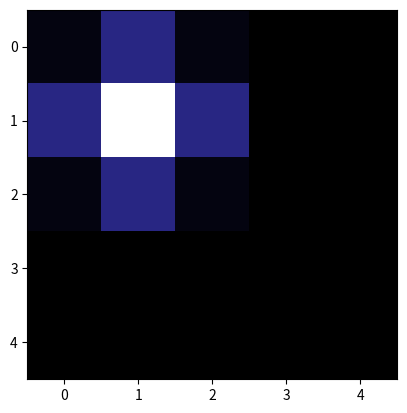

Reproduce this figure in Python.
import numpy as np
import matplotlib.pyplot as plt
import math

def gaussiankernel(size):
    sigma=0.5
    gaussiankernel=np.zeros((size,size),np.float32)
    for i in range (size):
        for j in range (size):
            norm=math.pow(i-1,2)+pow(j-1,2)
            gaussiankernel[i,j]=math.exp(-norm/(2*math.pow(sigma,2)))
    sum=np.sum(gaussiankernel)
    kernel=gaussiankernel/sum
    return kernel

plt.imshow(gaussiankernel(5),cmap='CMRmap')
plt.show()